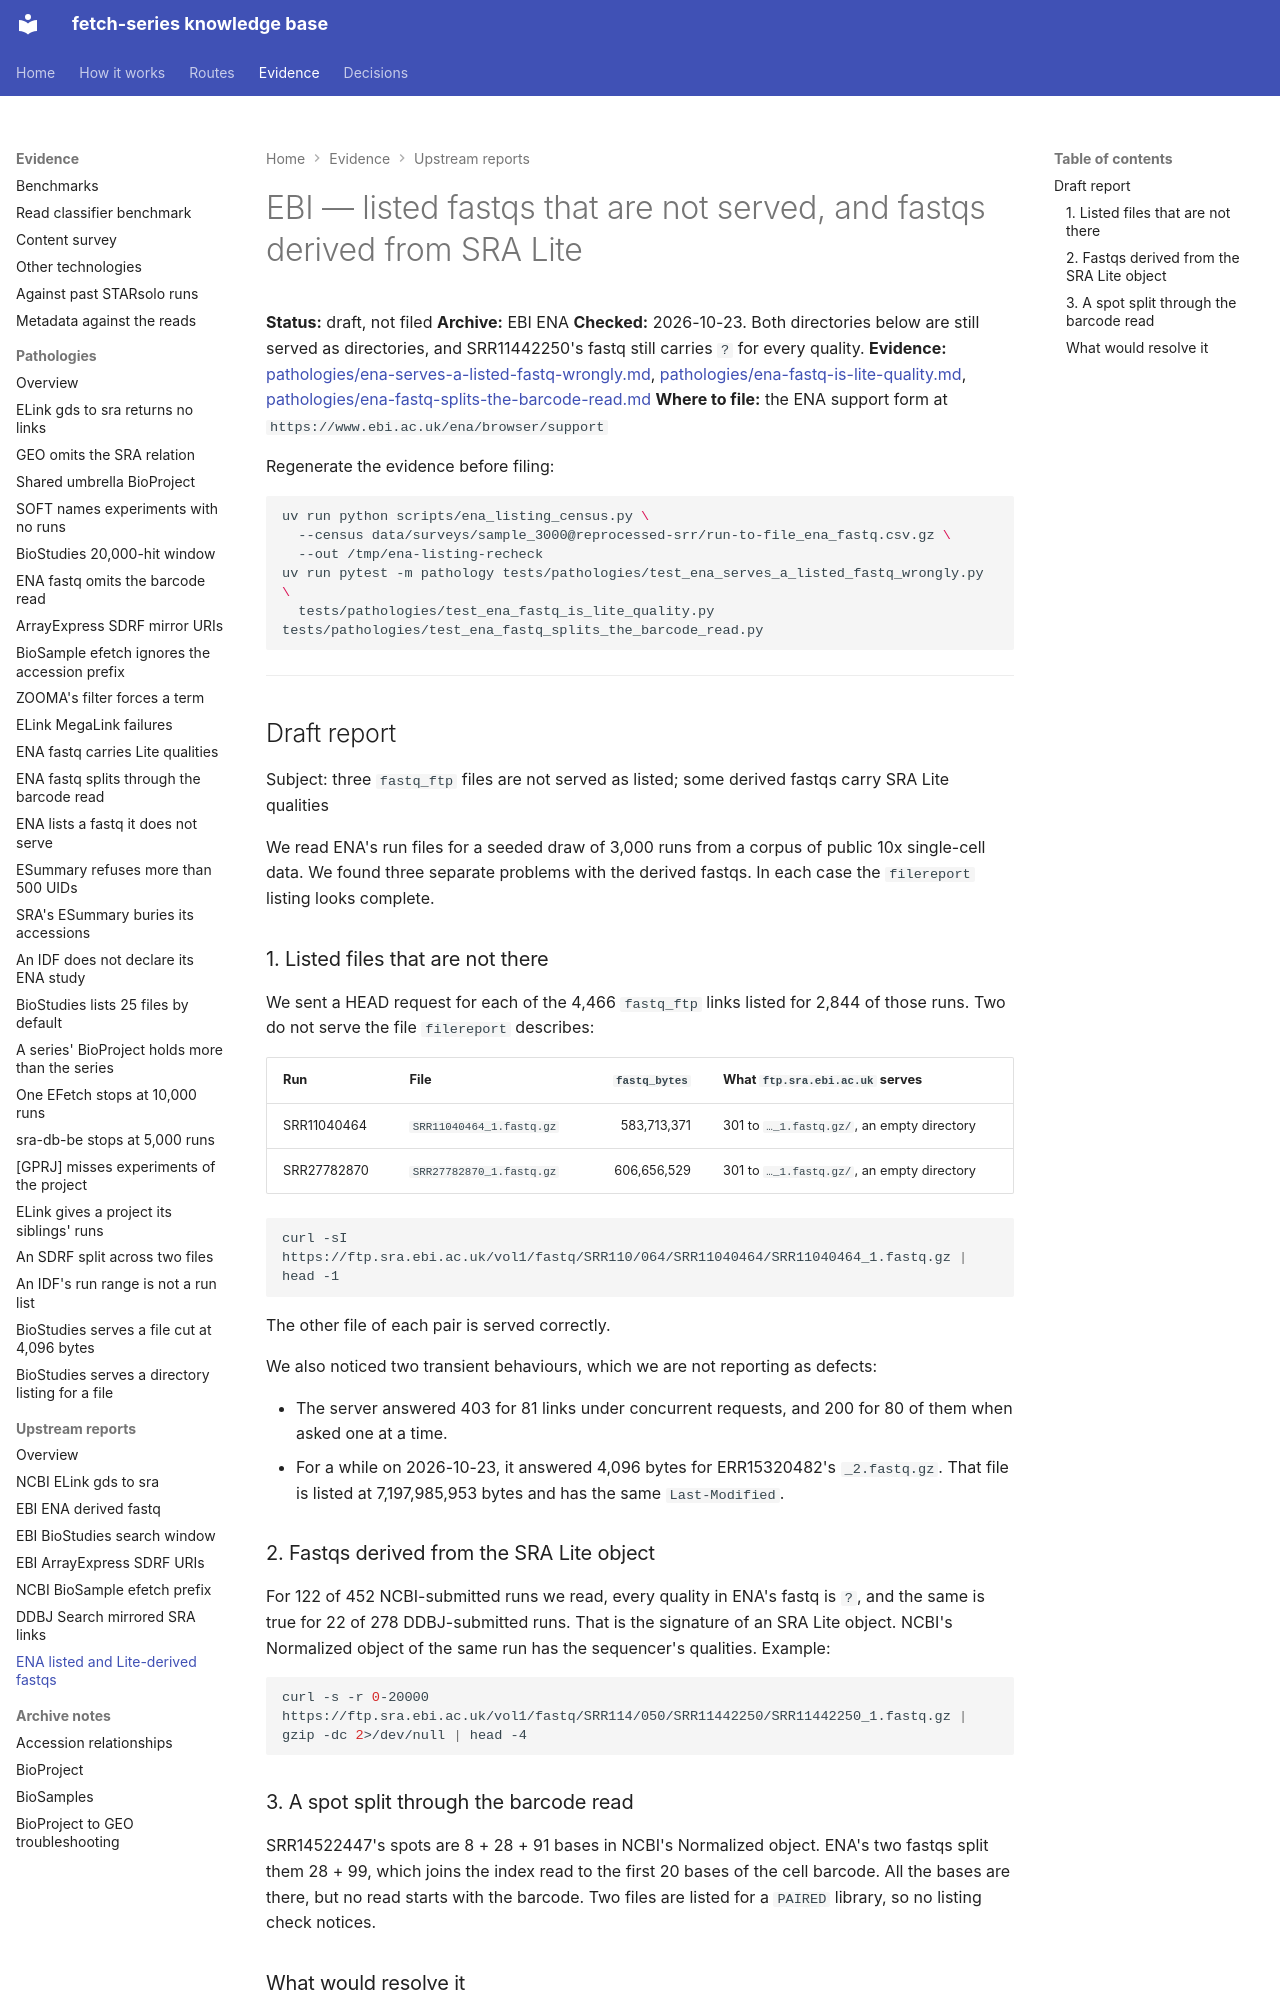

repository: cellgeni/fetch-series · page: upstream/ebi-ena-fastq-files-not-as-listed/index.html · generator: mkdocs

---
title: EBI — listed fastqs that are not served, and fastqs derived from SRA Lite
---

# EBI — listed fastqs that are not served, and fastqs derived from SRA Lite

**Status:** draft, not filed **Archive:** EBI ENA
**Checked:** 2026-10-23. Both directories below are still served as directories, and
SRR11442250's fastq still carries `?` for every quality.
**Evidence:** [pathologies/ena-serves-a-listed-fastq-wrongly.md](../pathologies/ena-serves-a-listed-fastq-wrongly.md),
[pathologies/ena-fastq-is-lite-quality.md](../pathologies/ena-fastq-is-lite-quality.md),
[pathologies/ena-fastq-splits-the-barcode-read.md](../pathologies/ena-fastq-splits-the-barcode-read.md)
**Where to file:** the ENA support form at `https://www.ebi.ac.uk/ena/browser/support`

Regenerate the evidence before filing:

```bash
uv run python scripts/ena_listing_census.py \
  --census data/surveys/sample_3000@reprocessed-srr/run-to-file_ena_fastq.csv.gz \
  --out /tmp/ena-listing-recheck
uv run pytest -m pathology tests/pathologies/test_ena_serves_a_listed_fastq_wrongly.py \
  tests/pathologies/test_ena_fastq_is_lite_quality.py tests/pathologies/test_ena_fastq_splits_the_barcode_read.py
```

---

## Draft report

Subject: three `fastq_ftp` files are not served as listed; some derived fastqs carry SRA Lite qualities

We read ENA's run files for a seeded draw of 3,000 runs from a corpus of public 10x
single-cell data. We found three separate problems with the derived fastqs. In each case the
`filereport` listing looks complete.

### 1. Listed files that are not there

We sent a HEAD request for each of the 4,466 `fastq_ftp` links listed for 2,844 of those
runs. Two do not serve the file `filereport` describes:

| Run | File | `fastq_bytes` | What `ftp.sra.ebi.ac.uk` serves |
|---|---|---:|---|
| SRR11040464 | `SRR11040464_1.fastq.gz` | 583,713,371 | 301 to `…_1.fastq.gz/`, an empty directory |
| SRR27782870 | `SRR27782870_1.fastq.gz` | 606,656,529 | 301 to `…_1.fastq.gz/`, an empty directory |

```bash
curl -sI https://ftp.sra.ebi.ac.uk/vol1/fastq/SRR110/064/SRR11040464/SRR11040464_1.fastq.gz | head -1
```

The other file of each pair is served correctly.

We also noticed two transient behaviours, which we are not reporting as defects:

- The server answered 403 for 81 links under concurrent requests, and 200 for 80 of them
  when asked one at a time.
- For a while on 2026-10-23, it answered 4,096 bytes for ERR15320482's `_2.fastq.gz`. That file
  is listed at 7,197,985,953 bytes and has the same `Last-Modified`.

### 2. Fastqs derived from the SRA Lite object

For 122 of 452 NCBI-submitted runs we read, every quality in ENA's fastq is `?`, and the same
is true for 22 of 278 DDBJ-submitted runs. That is the signature of an SRA Lite object. NCBI's
Normalized object of the same run has the sequencer's qualities. Example:

```bash
curl -s -r 0-20000 https://ftp.sra.ebi.ac.uk/vol1/fastq/SRR114/050/SRR11442250/SRR11442250_1.fastq.gz | gzip -dc 2>/dev/null | head -4
```
